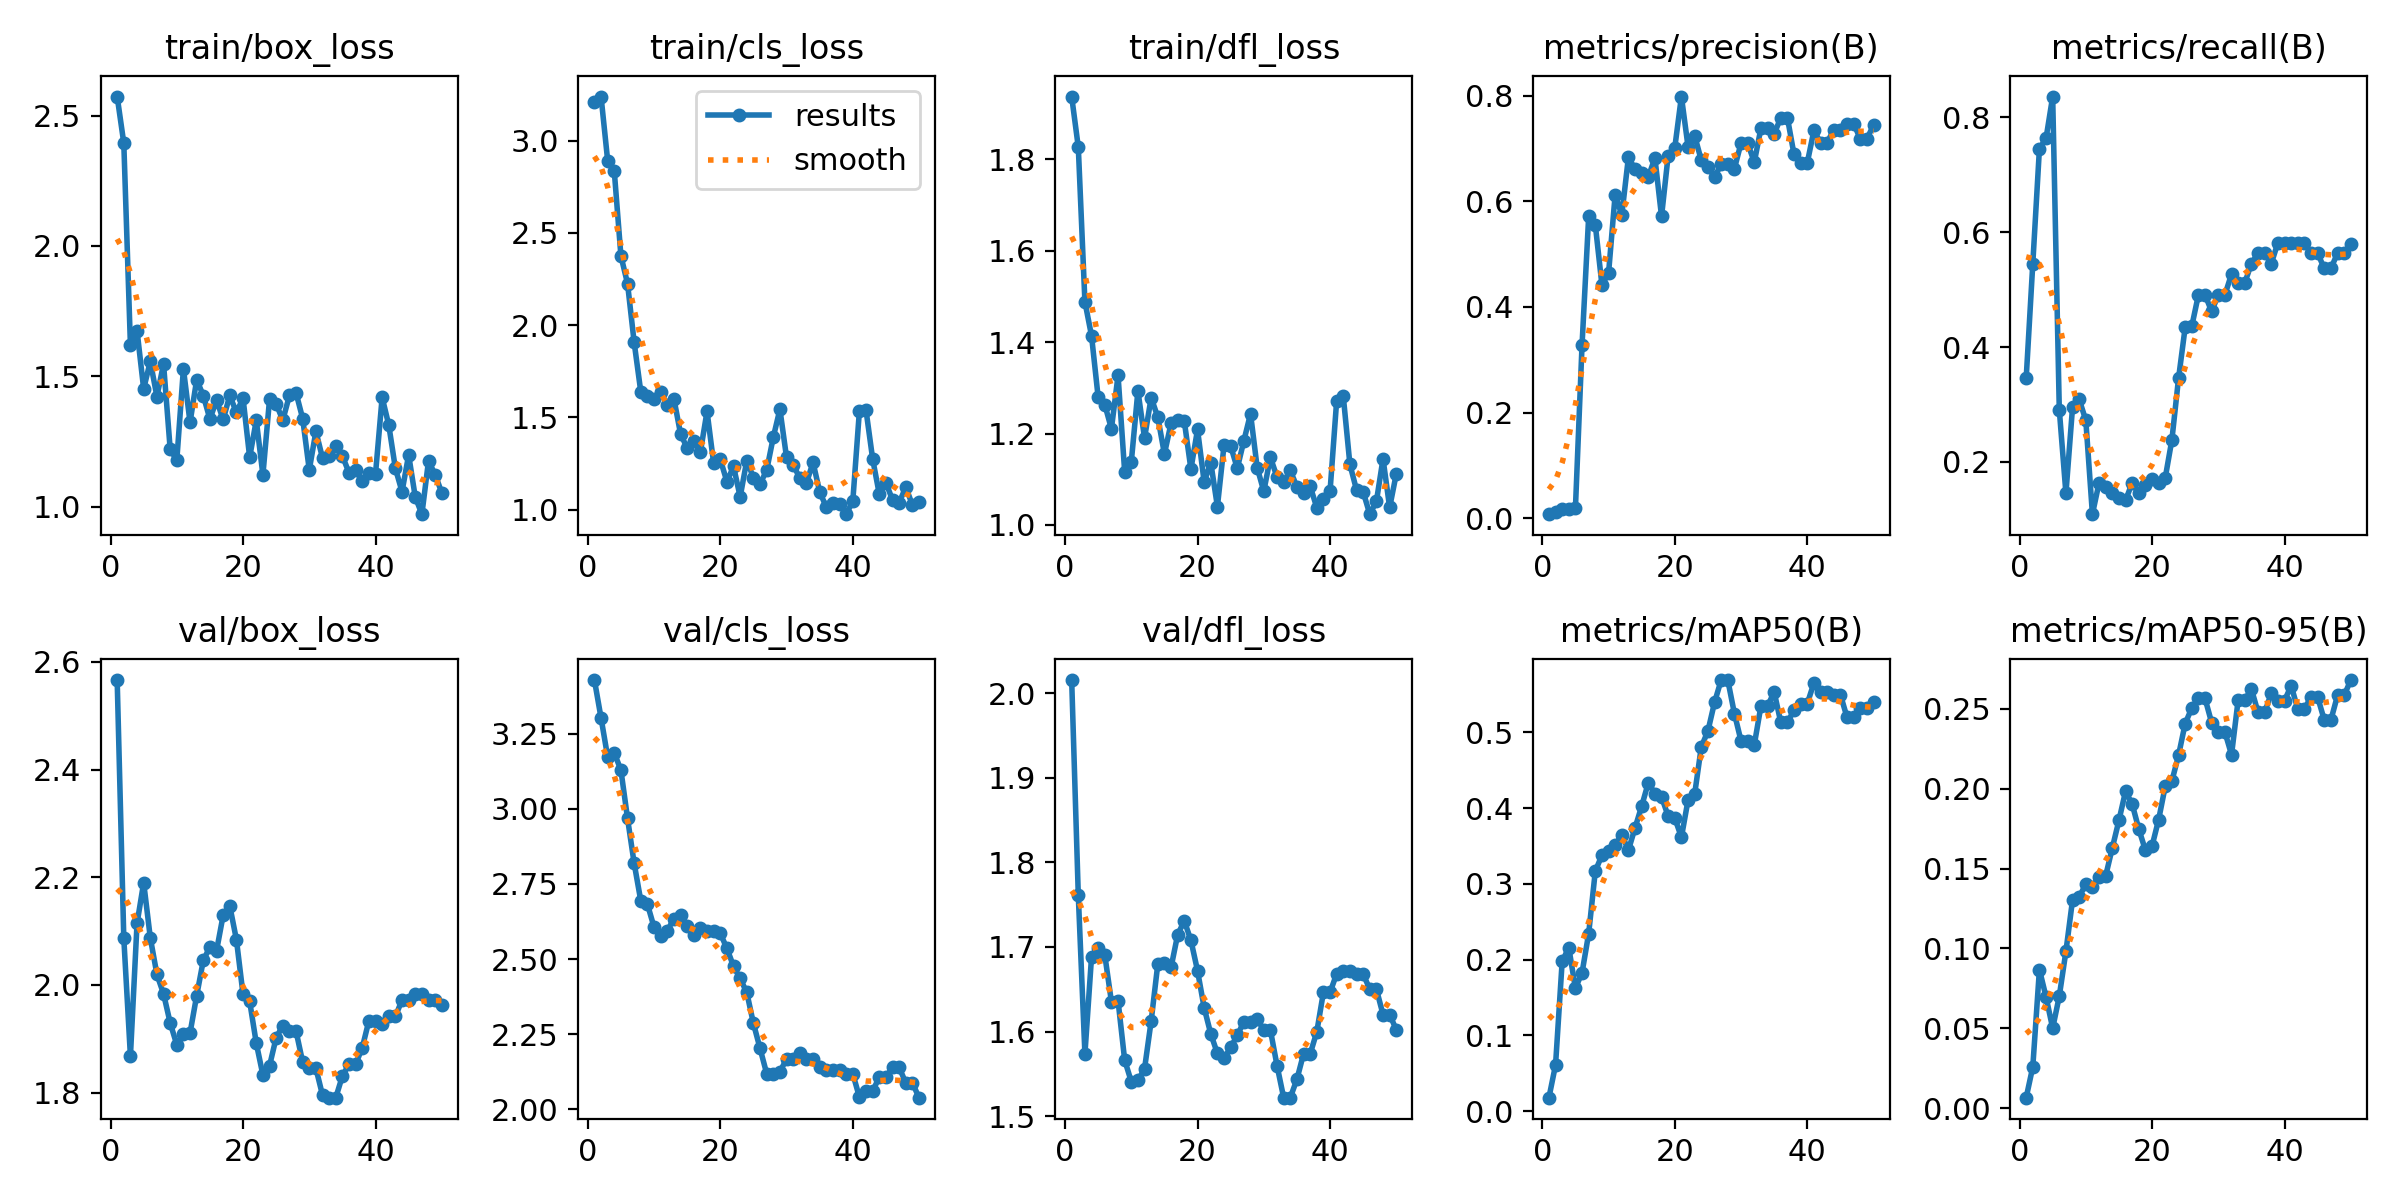

The file beside this chart, header and first rows:
epoch, time, train/box_loss, train/cls_loss, train/dfl_loss, metrics/precision(B), metrics/recall(B), metrics/mAP50(B), metrics/mAP50-95(B), val/box_loss, val/cls_loss, val/dfl_loss, lr/pg0, lr/pg1, lr/pg2
1, 168.9, 2.573, 3.21, 1.937, 0.00792, 0.3454, 0.01776, 0.00652, 2.566, 3.429, 2.015, 2e-05, 2e-05, 2e-05
2, 241.8, 2.395, 3.24, 1.826, 0.0125, 0.5454, 0.06098, 0.02585, 2.087, 3.303, 1.761, 5.8812e-05, 5.8812e-05, 5.8812e-05
3, 313.9, 1.619, 2.892, 1.488, 0.01708, 0.7454, 0.1978, 0.08674, 1.868, 3.172, 1.574, 9.604e-05, 9.604e-05, 9.604e-05
4, 380, 1.675, 2.834, 1.414, 0.0175, 0.7636, 0.216, 0.06961, 2.114, 3.186, 1.689, 0.0001317, 0.0001317, 0.0001317
5, 446.4, 1.452, 2.376, 1.279, 0.01917, 0.8364, 0.1624, 0.04999, 2.19, 3.129, 1.699, 0.0001657, 0.0001657, 0.0001657
6, 509.9, 1.557, 2.225, 1.263, 0.3282, 0.2909, 0.1827, 0.0701, 2.088, 2.968, 1.691, 0.0001982, 0.0001982, 0.0001982
7, 581, 1.422, 1.906, 1.21, 0.5712, 0.1453, 0.2344, 0.09812, 2.02, 2.818, 1.635, 0.0002291, 0.0002291, 0.0002291
8, 638.8, 1.548, 1.639, 1.327, 0.5554, 0.2954, 0.3169, 0.1303, 1.984, 2.694, 1.637, 0.0002584, 0.0002584, 0.0002584
9, 695.2, 1.221, 1.618, 1.116, 0.4418, 0.3091, 0.3379, 0.1323, 1.93, 2.683, 1.566, 0.0002861, 0.0002861, 0.0002861
10, 753.2, 1.178, 1.603, 1.138, 0.4634, 0.2727, 0.3438, 0.1402, 1.889, 2.606, 1.541, 0.0003123, 0.0003123, 0.0003123
11, 803.4, 1.529, 1.639, 1.293, 0.6127, 0.1091, 0.351, 0.1385, 1.91, 2.578, 1.542, 0.0003368, 0.0003368, 0.0003368
12, 839.5, 1.323, 1.568, 1.19, 0.5739, 0.1636, 0.3649, 0.1447, 1.911, 2.594, 1.556, 0.0003598, 0.0003598, 0.0003598
13, 876.5, 1.487, 1.601, 1.279, 0.6832, 0.1572, 0.3446, 0.1454, 1.98, 2.635, 1.613, 0.0003812, 0.0003812, 0.0003812
14, 912.5, 1.426, 1.411, 1.236, 0.6606, 0.1454, 0.374, 0.1629, 2.045, 2.648, 1.68, 0.000401, 0.000401, 0.000401
15, 949.7, 1.336, 1.334, 1.155, 0.6535, 0.1376, 0.4027, 0.1801, 2.071, 2.609, 1.681, 0.0004192, 0.0004192, 0.0004192
16, 986.1, 1.408, 1.374, 1.222, 0.6461, 0.1331, 0.4336, 0.1983, 2.063, 2.581, 1.676, 0.0004359, 0.0004359, 0.0004359
17, 1024, 1.334, 1.313, 1.229, 0.6818, 0.1636, 0.4193, 0.1904, 2.13, 2.603, 1.715, 0.0004509, 0.0004509, 0.0004509
18, 1060, 1.426, 1.533, 1.227, 0.5714, 0.1454, 0.415, 0.1747, 2.147, 2.594, 1.731, 0.0004644, 0.0004644, 0.0004644
19, 1096, 1.361, 1.251, 1.122, 0.6865, 0.1595, 0.3895, 0.1614, 2.084, 2.595, 1.708, 0.0004763, 0.0004763, 0.0004763
20, 1132, 1.416, 1.272, 1.209, 0.7013, 0.1711, 0.387, 0.1641, 1.983, 2.586, 1.672, 0.0004866, 0.0004866, 0.0004866
21, 1168, 1.189, 1.152, 1.094, 0.7981, 0.1636, 0.3616, 0.1807, 1.97, 2.536, 1.628, 0.0004953, 0.0004953, 0.0004953
22, 1203, 1.331, 1.235, 1.136, 0.7034, 0.1728, 0.4106, 0.2016, 1.892, 2.476, 1.597, 0.0005024, 0.0005024, 0.0005024
23, 1239, 1.122, 1.07, 1.04, 0.7242, 0.2388, 0.4185, 0.2048, 1.833, 2.435, 1.574, 0.000508, 0.000508, 0.000508
24, 1276, 1.412, 1.266, 1.174, 0.6774, 0.3454, 0.4808, 0.2209, 1.85, 2.389, 1.568, 0.0005119, 0.0005119, 0.0005119
25, 1313, 1.395, 1.174, 1.173, 0.6656, 0.4343, 0.5018, 0.2407, 1.902, 2.286, 1.581, 0.0005143, 0.0005143, 0.0005143
26, 1350, 1.331, 1.14, 1.124, 0.6458, 0.4364, 0.5397, 0.2505, 1.924, 2.203, 1.596, 0.0005151, 0.0005151, 0.0005151
27, 1386, 1.427, 1.213, 1.185, 0.6699, 0.4909, 0.5692, 0.2565, 1.914, 2.119, 1.612, 0.0005143, 0.0005143, 0.0005143
28, 1424, 1.437, 1.393, 1.243, 0.6699, 0.4909, 0.5692, 0.2565, 1.914, 2.119, 1.612, 0.0005119, 0.0005119, 0.0005119
29, 1675, 1.338, 1.545, 1.126, 0.6616, 0.4623, 0.525, 0.2413, 1.857, 2.126, 1.615, 0.000508, 0.000508, 0.000508
30, 1729, 1.141, 1.284, 1.074, 0.71, 0.4909, 0.4888, 0.2354, 1.845, 2.166, 1.602, 0.0005024, 0.0005024, 0.0005024
31, 1796, 1.289, 1.243, 1.148, 0.71, 0.4909, 0.4888, 0.2354, 1.845, 2.166, 1.602, 0.0004953, 0.0004953, 0.0004953
32, 1853, 1.186, 1.172, 1.105, 0.6738, 0.5273, 0.4836, 0.2213, 1.795, 2.187, 1.56, 0.0004866, 0.0004866, 0.0004866
33, 1917, 1.194, 1.144, 1.095, 0.7379, 0.512, 0.5346, 0.2555, 1.791, 2.168, 1.522, 0.0004763, 0.0004763, 0.0004763
34, 1975, 1.232, 1.257, 1.119, 0.7379, 0.512, 0.5346, 0.2555, 1.791, 2.168, 1.522, 0.0004644, 0.0004644, 0.0004644
35, 2034, 1.194, 1.097, 1.083, 0.7274, 0.5454, 0.5535, 0.2624, 1.831, 2.142, 1.544, 0.000451, 0.000451, 0.000451
36, 2092, 1.13, 1.014, 1.071, 0.758, 0.5636, 0.5133, 0.2478, 1.853, 2.13, 1.574, 0.0004359, 0.0004359, 0.0004359
37, 2147, 1.139, 1.038, 1.085, 0.758, 0.5636, 0.5133, 0.2478, 1.853, 2.13, 1.574, 0.0004193, 0.0004193, 0.0004193
38, 2191, 1.099, 1.03, 1.038, 0.6886, 0.5454, 0.5295, 0.2598, 1.884, 2.13, 1.6, 0.0004011, 0.0004011, 0.0004011
39, 2229, 1.13, 0.9757, 1.056, 0.6728, 0.5818, 0.5381, 0.2551, 1.934, 2.119, 1.646, 0.0003813, 0.0003813, 0.0003813
40, 2285, 1.126, 1.045, 1.073, 0.6728, 0.5818, 0.5381, 0.2551, 1.934, 2.119, 1.646, 0.0003599, 0.0003599, 0.0003599
41, 2335, 1.419, 1.535, 1.271, 0.7339, 0.5818, 0.5652, 0.2645, 1.928, 2.041, 1.668, 0.000337, 0.000337, 0.000337
42, 2385, 1.313, 1.539, 1.282, 0.7111, 0.5818, 0.5534, 0.25, 1.942, 2.061, 1.671, 0.0003124, 0.0003124, 0.0003124
43, 2449, 1.147, 1.275, 1.133, 0.7111, 0.5818, 0.5534, 0.25, 1.942, 2.061, 1.671, 0.0002863, 0.0002863, 0.0002863
44, 2503, 1.057, 1.085, 1.077, 0.7352, 0.5636, 0.5501, 0.2573, 1.972, 2.107, 1.668, 0.0002586, 0.0002586, 0.0002586
45, 2544, 1.198, 1.146, 1.073, 0.7352, 0.5636, 0.5501, 0.2573, 1.972, 2.107, 1.668, 0.0002293, 0.0002293, 0.0002293
46, 2587, 1.037, 1.053, 1.024, 0.747, 0.5369, 0.52, 0.243, 1.983, 2.14, 1.65, 0.0001984, 0.0001984, 0.0001984
47, 2626, 0.9711, 1.037, 1.051, 0.747, 0.5369, 0.52, 0.243, 1.983, 2.14, 1.65, 0.0001659, 0.0001659, 0.0001659
48, 2664, 1.176, 1.123, 1.145, 0.7182, 0.5636, 0.5325, 0.2584, 1.971, 2.088, 1.62, 0.0001319, 0.0001319, 0.0001319
49, 2703, 1.123, 1.026, 1.038, 0.7182, 0.5636, 0.5325, 0.2584, 1.971, 2.088, 1.62, 9.6224e-05, 9.6224e-05, 9.6224e-05
50, 2742, 1.053, 1.041, 1.112, 0.7437, 0.5804, 0.5399, 0.268, 1.963, 2.039, 1.602, 5.9004e-05, 5.9004e-05, 5.9004e-05
